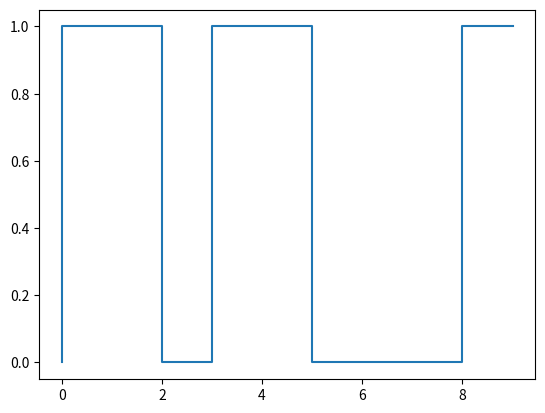

The script that saved this image:
import numpy as np
from matplotlib.pyplot import step, show

def binary_data(data):
    return [1 if x in data else 0 for x in range(data[-1] + 1)]

data = [1, 2, 4, 5, 9]
bindata = binary_data(data)
xaxis = np.arange(0, data[-1] + 1)
yaxis = np.array(bindata)
step(xaxis, yaxis)
show()
